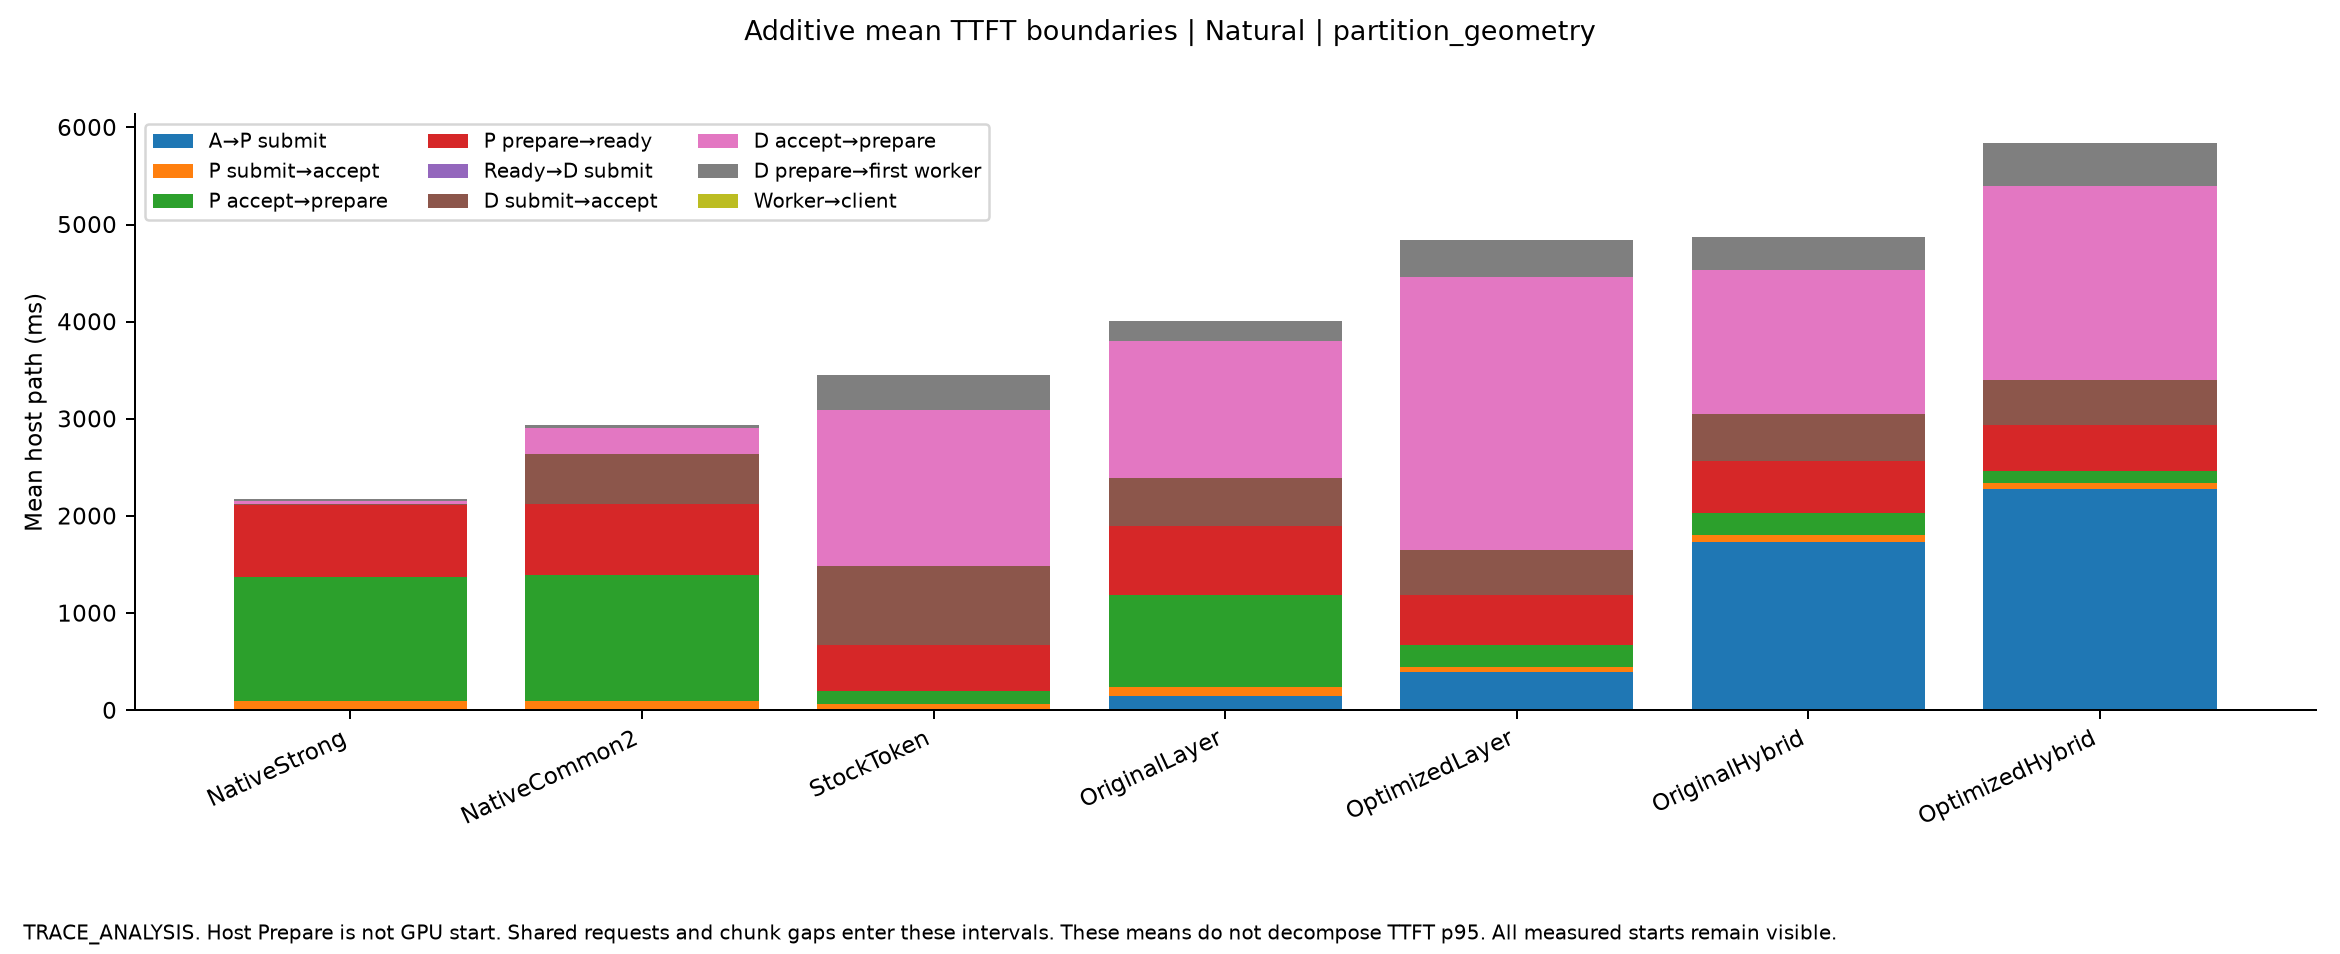

Values plotted in this chart, from the file beside it:
mode, label, start, stage, ms, execution_conditions
Natural, NativeStrong, 0, Arrival_to_P_submit_ms, 0.3341, [{"name": "PC_Geometry_Natural_s0_Native…
Natural, NativeStrong, 1, Arrival_to_P_submit_ms, 0.3438, [{"name": "PC_Geometry_Natural_s1_Native…
Natural, NativeStrong, 2, Arrival_to_P_submit_ms, 0.3871, [{"name": "PC_Geometry_Natural_s2_Native…
Natural, NativeCommon2, 0, Arrival_to_P_submit_ms, 0.3429, [{"name": "PC_Geometry_Natural_s0_Native…
Natural, NativeCommon2, 1, Arrival_to_P_submit_ms, 0.3559, [{"name": "PC_Geometry_Natural_s1_Native…
Natural, NativeCommon2, 2, Arrival_to_P_submit_ms, 0.3741, [{"name": "PC_Geometry_Natural_s2_Native…
Natural, StockToken, 0, Arrival_to_P_submit_ms, 0.3547, [{"name": "PC_Geometry_Natural_s0_StockT…
Natural, StockToken, 1, Arrival_to_P_submit_ms, 0.336, [{"name": "PC_Geometry_Natural_s1_StockT…
Natural, StockToken, 2, Arrival_to_P_submit_ms, 0.3574, [{"name": "PC_Geometry_Natural_s2_StockT…
Natural, OriginalLayer, 0, Arrival_to_P_submit_ms, 113.4, [{"name": "PC_Geometry_Natural_s0_Origin…
Natural, OriginalLayer, 1, Arrival_to_P_submit_ms, 66.56, [{"name": "PC_Geometry_Natural_s1_Origin…
Natural, OriginalLayer, 2, Arrival_to_P_submit_ms, 259.7, [{"name": "PC_Geometry_Natural_s2_Origin…
Natural, OptimizedLayer, 0, Arrival_to_P_submit_ms, 489.6, [{"name": "PC_Geometry_Natural_s0_Optimi…
Natural, OptimizedLayer, 1, Arrival_to_P_submit_ms, 206.8, [{"name": "PC_Geometry_Natural_s1_Optimi…
Natural, OptimizedLayer, 2, Arrival_to_P_submit_ms, 475.1, [{"name": "PC_Geometry_Natural_s2_Optimi…
Natural, OriginalHybrid, 0, Arrival_to_P_submit_ms, 1926, [{"name": "PC_Geometry_Natural_s0_Origin…
Natural, OriginalHybrid, 1, Arrival_to_P_submit_ms, 1997, [{"name": "PC_Geometry_Natural_s1_Origin…
Natural, OriginalHybrid, 2, Arrival_to_P_submit_ms, 1282, [{"name": "PC_Geometry_Natural_s2_Origin…
Natural, OptimizedHybrid, 0, Arrival_to_P_submit_ms, 3441, [{"name": "PC_Geometry_Natural_s0_Optimi…
Natural, OptimizedHybrid, 1, Arrival_to_P_submit_ms, 1624, [{"name": "PC_Geometry_Natural_s1_Optimi…
Natural, OptimizedHybrid, 2, Arrival_to_P_submit_ms, 1779, [{"name": "PC_Geometry_Natural_s2_Optimi…
Natural, NativeStrong, 0, P_submit_to_accept_ms, 95.39, [{"name": "PC_Geometry_Natural_s0_Native…
Natural, NativeStrong, 1, P_submit_to_accept_ms, 94.31, [{"name": "PC_Geometry_Natural_s1_Native…
Natural, NativeStrong, 2, P_submit_to_accept_ms, 100, [{"name": "PC_Geometry_Natural_s2_Native…
Natural, NativeCommon2, 0, P_submit_to_accept_ms, 99.24, [{"name": "PC_Geometry_Natural_s0_Native…
Natural, NativeCommon2, 1, P_submit_to_accept_ms, 94.61, [{"name": "PC_Geometry_Natural_s1_Native…
Natural, NativeCommon2, 2, P_submit_to_accept_ms, 91.25, [{"name": "PC_Geometry_Natural_s2_Native…
Natural, StockToken, 0, P_submit_to_accept_ms, 70.61, [{"name": "PC_Geometry_Natural_s0_StockT…
Natural, StockToken, 1, P_submit_to_accept_ms, 61.25, [{"name": "PC_Geometry_Natural_s1_StockT…
Natural, StockToken, 2, P_submit_to_accept_ms, 69.78, [{"name": "PC_Geometry_Natural_s2_StockT…
Natural, OriginalLayer, 0, P_submit_to_accept_ms, 97.53, [{"name": "PC_Geometry_Natural_s0_Origin…
Natural, OriginalLayer, 1, P_submit_to_accept_ms, 86.9, [{"name": "PC_Geometry_Natural_s1_Origin…
Natural, OriginalLayer, 2, P_submit_to_accept_ms, 96.62, [{"name": "PC_Geometry_Natural_s2_Origin…
Natural, OptimizedLayer, 0, P_submit_to_accept_ms, 55.6, [{"name": "PC_Geometry_Natural_s0_Optimi…
Natural, OptimizedLayer, 1, P_submit_to_accept_ms, 61.93, [{"name": "PC_Geometry_Natural_s1_Optimi…
Natural, OptimizedLayer, 2, P_submit_to_accept_ms, 62, [{"name": "PC_Geometry_Natural_s2_Optimi…
Natural, OriginalHybrid, 0, P_submit_to_accept_ms, 74.13, [{"name": "PC_Geometry_Natural_s0_Origin…
Natural, OriginalHybrid, 1, P_submit_to_accept_ms, 74.85, [{"name": "PC_Geometry_Natural_s1_Origin…
Natural, OriginalHybrid, 2, P_submit_to_accept_ms, 68.88, [{"name": "PC_Geometry_Natural_s2_Origin…
Natural, OptimizedHybrid, 0, P_submit_to_accept_ms, 61.2, [{"name": "PC_Geometry_Natural_s0_Optimi…
Natural, OptimizedHybrid, 1, P_submit_to_accept_ms, 67.63, [{"name": "PC_Geometry_Natural_s1_Optimi…
Natural, OptimizedHybrid, 2, P_submit_to_accept_ms, 58.53, [{"name": "PC_Geometry_Natural_s2_Optimi…
Natural, NativeStrong, 0, P_accept_to_prepare_ms, 1362, [{"name": "PC_Geometry_Natural_s0_Native…
Natural, NativeStrong, 1, P_accept_to_prepare_ms, 1625, [{"name": "PC_Geometry_Natural_s1_Native…
Natural, NativeStrong, 2, P_accept_to_prepare_ms, 850.8, [{"name": "PC_Geometry_Natural_s2_Native…
Natural, NativeCommon2, 0, P_accept_to_prepare_ms, 1359, [{"name": "PC_Geometry_Natural_s0_Native…
Natural, NativeCommon2, 1, P_accept_to_prepare_ms, 1650, [{"name": "PC_Geometry_Natural_s1_Native…
Natural, NativeCommon2, 2, P_accept_to_prepare_ms, 879.4, [{"name": "PC_Geometry_Natural_s2_Native…
Natural, StockToken, 0, P_accept_to_prepare_ms, 88.69, [{"name": "PC_Geometry_Natural_s0_StockT…
Natural, StockToken, 1, P_accept_to_prepare_ms, 125.7, [{"name": "PC_Geometry_Natural_s1_StockT…
Natural, StockToken, 2, P_accept_to_prepare_ms, 184.9, [{"name": "PC_Geometry_Natural_s2_StockT…
Natural, OriginalLayer, 0, P_accept_to_prepare_ms, 912, [{"name": "PC_Geometry_Natural_s0_Origin…
Natural, OriginalLayer, 1, P_accept_to_prepare_ms, 1316, [{"name": "PC_Geometry_Natural_s1_Origin…
Natural, OriginalLayer, 2, P_accept_to_prepare_ms, 617.8, [{"name": "PC_Geometry_Natural_s2_Origin…
Natural, OptimizedLayer, 0, P_accept_to_prepare_ms, 190.5, [{"name": "PC_Geometry_Natural_s0_Optimi…
Natural, OptimizedLayer, 1, P_accept_to_prepare_ms, 256.1, [{"name": "PC_Geometry_Natural_s1_Optimi…
Natural, OptimizedLayer, 2, P_accept_to_prepare_ms, 213.5, [{"name": "PC_Geometry_Natural_s2_Optimi…
Natural, OriginalHybrid, 0, P_accept_to_prepare_ms, 136.7, [{"name": "PC_Geometry_Natural_s0_Origin…
Natural, OriginalHybrid, 1, P_accept_to_prepare_ms, 269.1, [{"name": "PC_Geometry_Natural_s1_Origin…
Natural, OriginalHybrid, 2, P_accept_to_prepare_ms, 250.5, [{"name": "PC_Geometry_Natural_s2_Origin…
... 129 more rows
